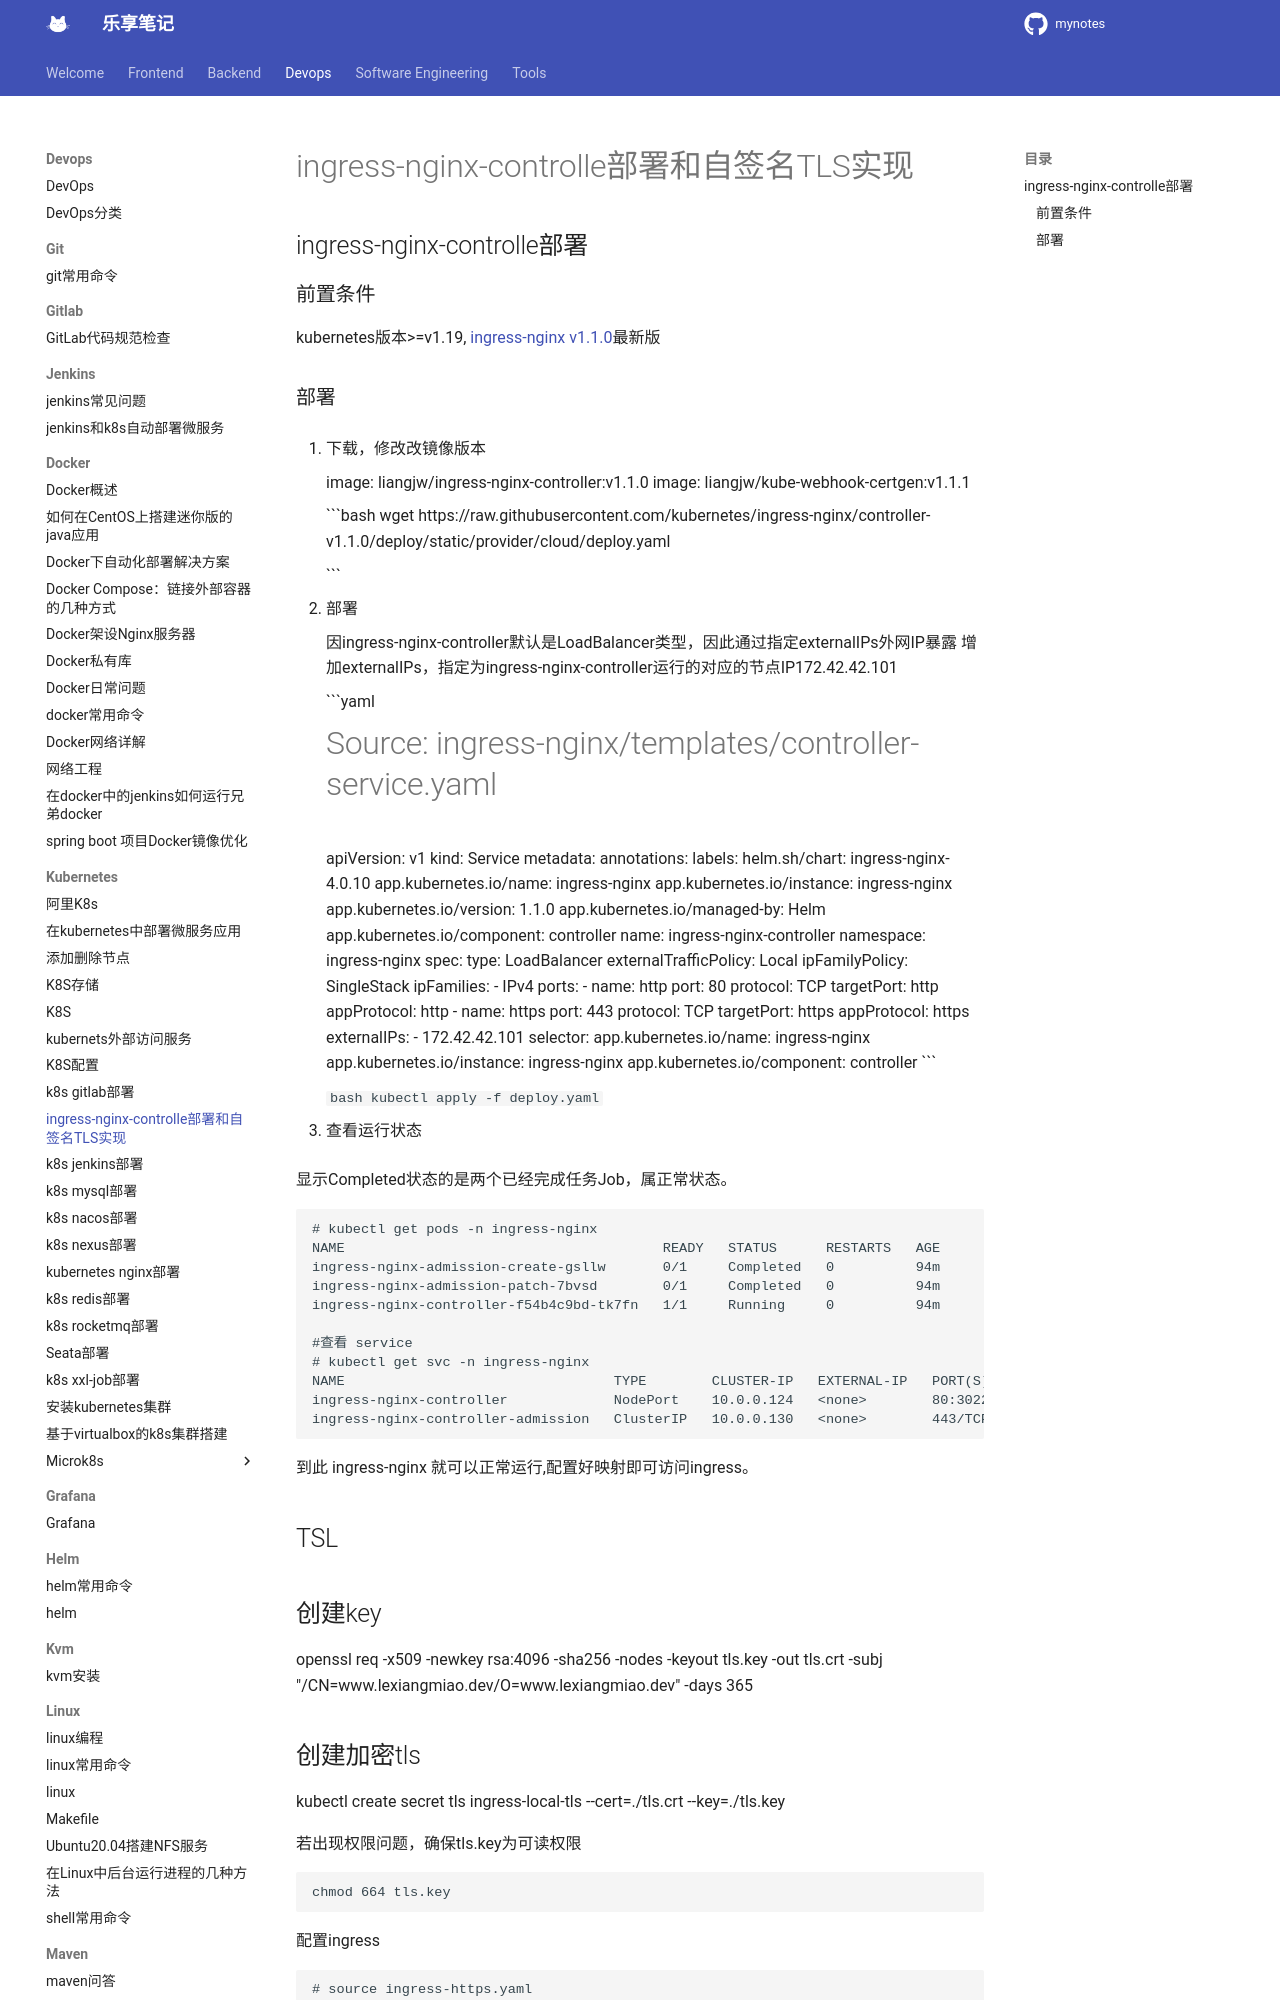

repository: jesshaw/mynotes · page: v1.3/Devops/kubernetes/k8s_ingress-nginx-controller/index.html · generator: mkdocs

# ingress-nginx-controlle部署和自签名TLS实现

## ingress-nginx-controlle部署

### 前置条件

kubernetes版本>=v1.19, [ingress-nginx v1.1.0](https://raw.githubusercontent.com/kubernetes/ingress-nginx/controller-v1.1.0/deploy/static/provider/cloud/deploy.yaml)最新版

### 部署

1. 下载，修改改镜像版本

    image: liangjw/ingress-nginx-controller:v1.1.0
    image: liangjw/kube-webhook-certgen:v1.1.1

    ```bash
    wget https://raw.githubusercontent.com/kubernetes/ingress-nginx/controller-v1.1.0/deploy/static/provider/cloud/deploy.yaml

    ```

2. 部署

    因ingress-nginx-controller默认是LoadBalancer类型，因此通过指定externalIPs外网IP暴露
    增加externalIPs，指定为ingress-nginx-controller运行的对应的节点IP172.42.42.101

    ```yaml
    # Source: ingress-nginx/templates/controller-service.yaml
    apiVersion: v1
    kind: Service
    metadata:
    annotations:
    labels:
        helm.sh/chart: ingress-nginx-4.0.10
        app.kubernetes.io/name: ingress-nginx
        app.kubernetes.io/instance: ingress-nginx
        app.kubernetes.io/version: 1.1.0
        app.kubernetes.io/managed-by: Helm
        app.kubernetes.io/component: controller
    name: ingress-nginx-controller
    namespace: ingress-nginx
    spec:
    type: LoadBalancer
    externalTrafficPolicy: Local
    ipFamilyPolicy: SingleStack
    ipFamilies:
        - IPv4
    ports:
        - name: http
        port: 80
        protocol: TCP
        targetPort: http
        appProtocol: http
        - name: https
        port: 443
        protocol: TCP
        targetPort: https
        appProtocol: https
    externalIPs:
        - 172.42.42.101
    selector:
        app.kubernetes.io/name: ingress-nginx
        app.kubernetes.io/instance: ingress-nginx
        app.kubernetes.io/component: controller
    ```

    ```bash
    kubectl apply -f deploy.yaml
    ```

3. 查看运行状态

显示Completed状态的是两个已经完成任务Job，属正常状态。

```bash
# kubectl get pods -n ingress-nginx
NAME                                       READY   STATUS      RESTARTS   AGE
ingress-nginx-admission-create-gsllw       0/1     Completed   0          94m
ingress-nginx-admission-patch-7bvsd        0/1     Completed   0          94m
ingress-nginx-controller-f54b4c9bd-tk7fn   1/1     Running     0          94m

#查看 service
# kubectl get svc -n ingress-nginx
NAME                                 TYPE        CLUSTER-IP   EXTERNAL-IP   PORT(S)                      AGE
ingress-nginx-controller             NodePort    10.0.0.124   <none>        80:30220/TCP,443:32164/TCP   102m
ingress-nginx-controller-admission   ClusterIP   10.0.0.130   <none>        443/TCP                      102m</code>
```

到此 ingress-nginx 就可以正常运行,配置好映射即可访问ingress。

## TSL

## 创建key

openssl req -x509 -newkey rsa:4096 -sha256 -nodes -keyout tls.key -out tls.crt -subj "/CN=www.lexiangmiao.dev/O=www.lexiangmiao.dev" -days 365
